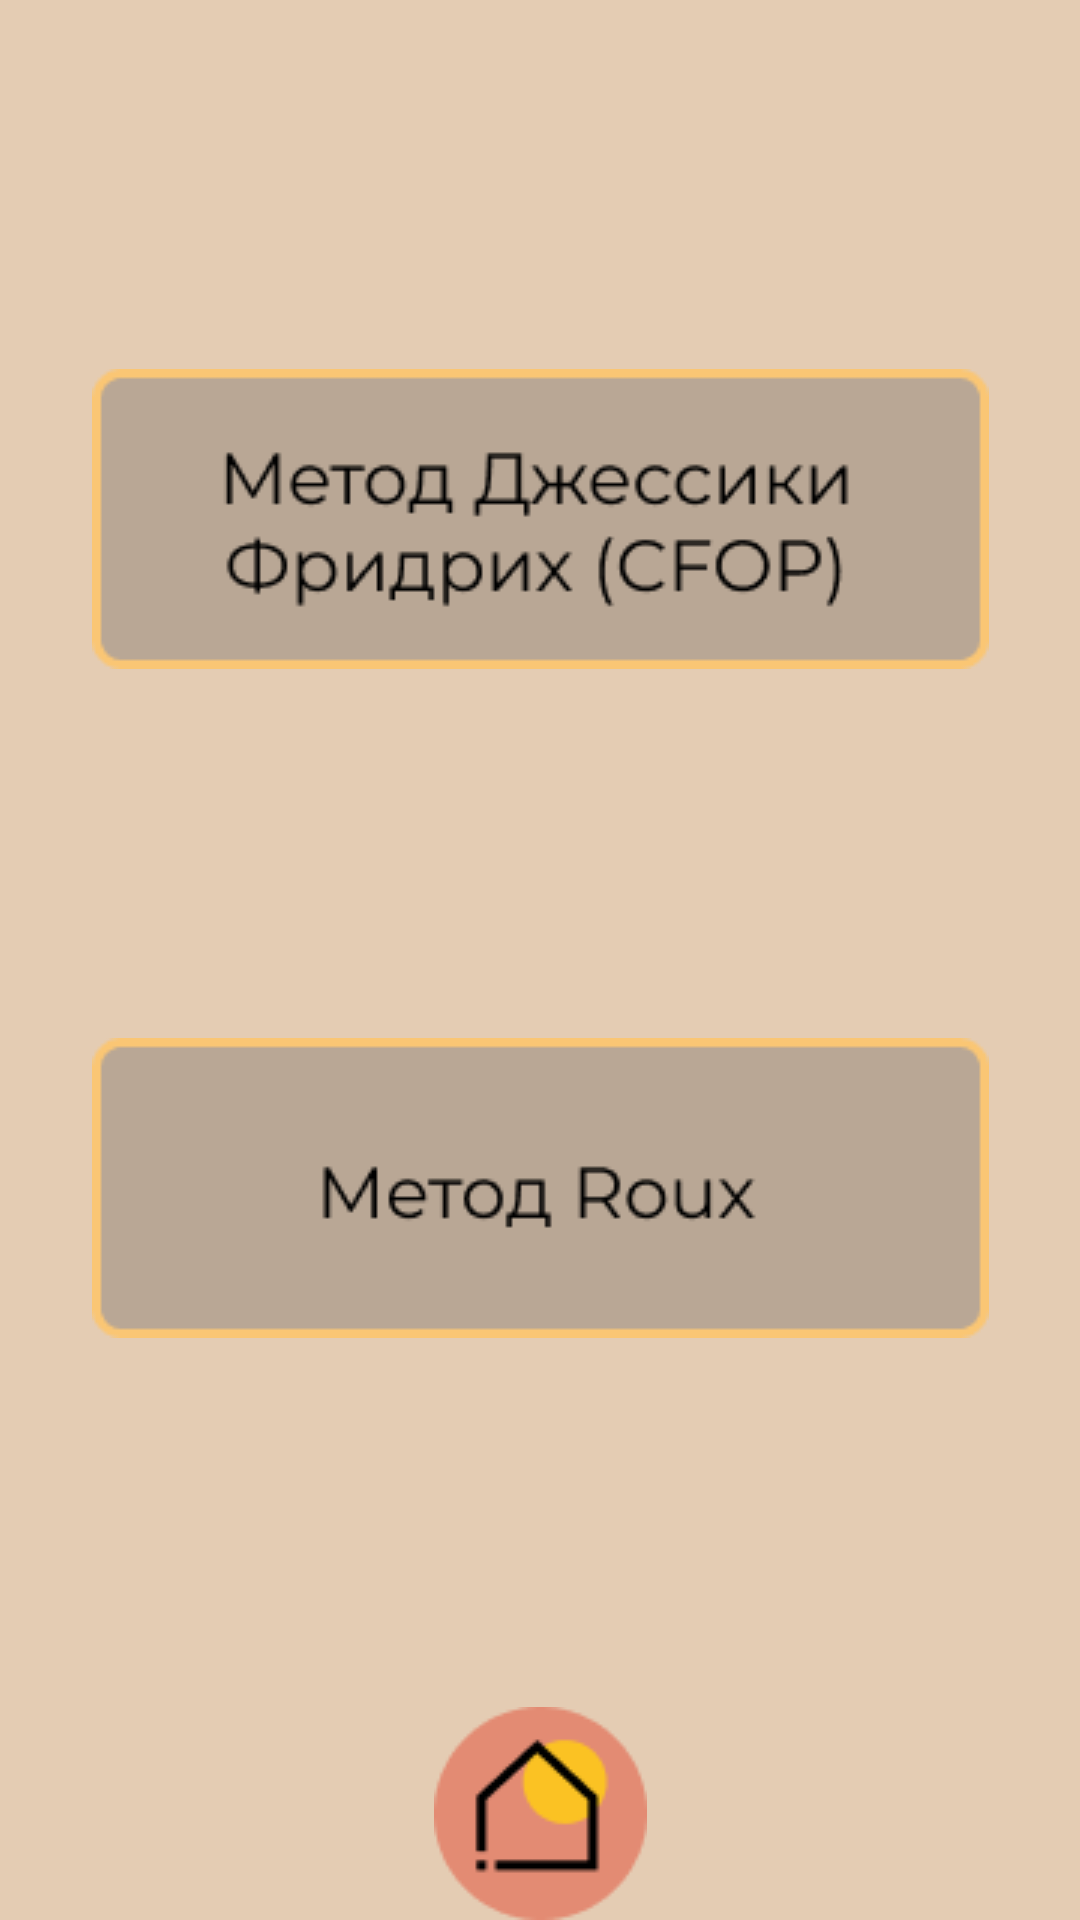

Here is an Android app screen rendered from its layout file. Give the layout XML and the strings, colors and styles it references.
<!-- AndroidManifest.xml: application theme Theme.RubicsCubeLearning -->
<!-- res/layout/activity_methodology.xml -->
<?xml version="1.0" encoding="utf-8"?>
<androidx.constraintlayout.widget.ConstraintLayout xmlns:android="http://schemas.android.com/apk/res/android"
    xmlns:app="http://schemas.android.com/apk/res-auto"
    xmlns:tools="http://schemas.android.com/tools"
    android:layout_width="match_parent"
    android:layout_height="match_parent"
    android:background="@color/light_brown"
    tools:context=".MethodologyActivity">

    <ImageButton
        android:id="@+id/btHome"
        android:layout_width="wrap_content"
        android:layout_height="wrap_content"
        android:background="@color/light_brown"
        android:onClick="btHomeOnClick"
        app:layout_constraintBottom_toBottomOf="parent"
        app:layout_constraintEnd_toEndOf="parent"
        app:layout_constraintStart_toStartOf="parent"
        app:srcCompat="@drawable/bt_home" />

    <ImageButton
        android:id="@+id/btCFOP"
        android:layout_width="wrap_content"
        android:layout_height="wrap_content"
        android:background="@color/light_brown"
        android:onClick="btCFOPOnClick"
        app:layout_constraintBottom_toTopOf="@+id/btROUX"
        app:layout_constraintEnd_toEndOf="parent"
        app:layout_constraintHorizontal_bias="0.5"
        app:layout_constraintStart_toStartOf="parent"
        app:layout_constraintTop_toTopOf="parent"
        app:srcCompat="@drawable/bt_cfop" />

    <ImageButton
        android:id="@+id/btROUX"
        android:layout_width="wrap_content"
        android:layout_height="wrap_content"
        android:background="@color/light_brown"
        android:onClick="btROUXOnClick"
        app:layout_constraintBottom_toTopOf="@+id/btHome"
        app:layout_constraintEnd_toEndOf="parent"
        app:layout_constraintHorizontal_bias="0.5"
        app:layout_constraintStart_toStartOf="parent"
        app:layout_constraintTop_toBottomOf="@+id/btCFOP"
        app:srcCompat="@drawable/bt_roux" />
</androidx.constraintlayout.widget.ConstraintLayout>
<!-- resources referenced by this layout -->
<resources>
  <color name="light_brown">#E4CCB3</color>
  <!-- drawable bt_cfop: png bitmap (drawable, 6024 bytes) -->
  <!-- drawable bt_home: png bitmap (drawable, 2589 bytes) -->
  <!-- drawable bt_roux: png bitmap (drawable, 3078 bytes) -->
  <style name="Theme.RubicsCubeLearning" parent="Theme.AppCompat.Light.NoActionBar">
          
          <item name="colorPrimary">@color/purple_500</item>
          <item name="colorPrimaryVariant">@color/red</item>
          <item name="colorOnPrimary">@color/white</item>
          
          <item name="colorSecondary">@color/teal_200</item>
          <item name="colorSecondaryVariant">@color/teal_700</item>
          <item name="colorOnSecondary">@color/black</item>
          
          <item name="android:statusBarColor" tools:targetApi="l">?attr/colorPrimaryVariant</item>
          
          <item name="windowActionBar">false</item>
          <item name="windowNoTitle">true</item>
      </style>
  <color name="purple_500">#FF6200EE</color>
  <color name="red">#E38B73</color>
  <color name="white">#FFFFFFFF</color>
  <color name="teal_200">#FF03DAC5</color>
  <color name="teal_700">#FF018786</color>
  <color name="black">#FF000000</color>
</resources>
